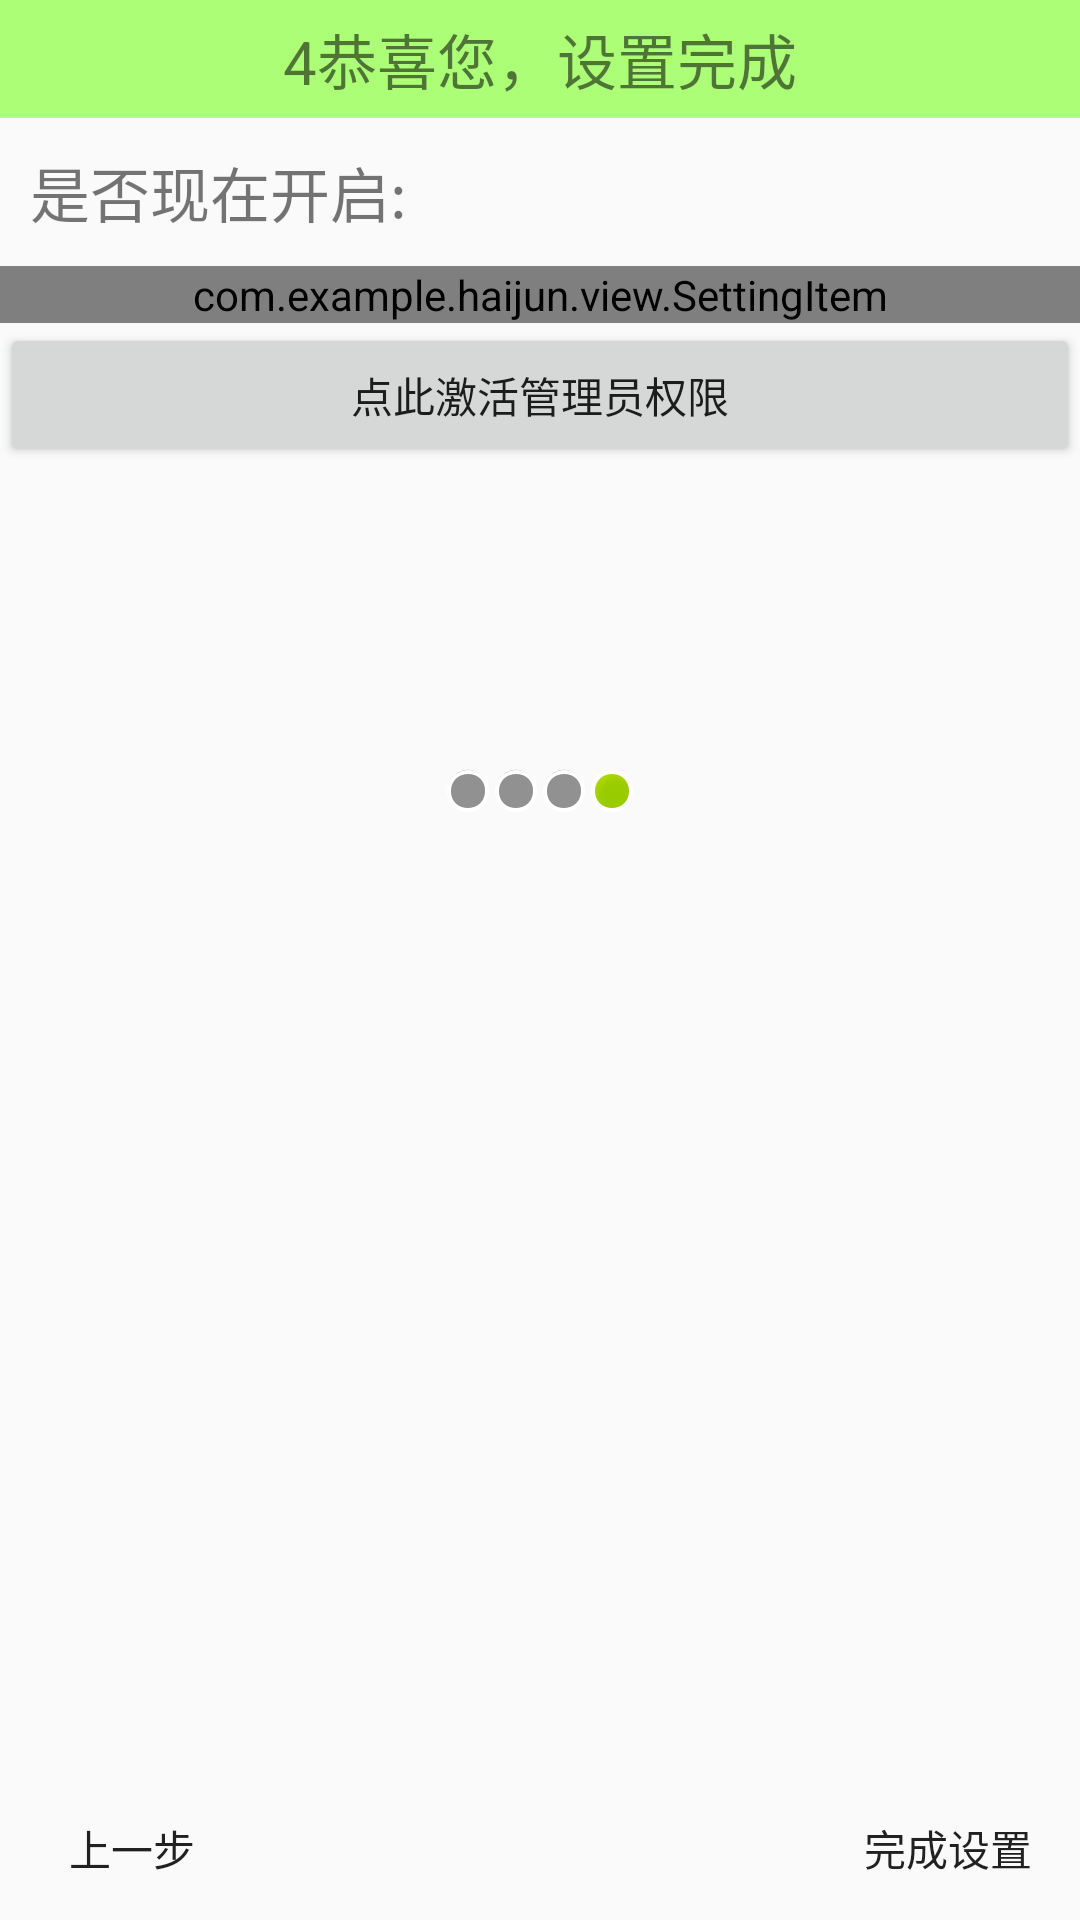

Produce the Android XML layout that renders to this screen, including the resource entries it uses.
<!-- AndroidManifest.xml: application theme AppTheme -->
<!-- res/layout/activity_theft_setup_4.xml -->
<?xml version="1.0" encoding="utf-8"?>
<LinearLayout xmlns:android="http://schemas.android.com/apk/res/android"
    xmlns:settingItem="http://schemas.android.com/apk/res-auto"
    xmlns:tools="http://schemas.android.com/tools"
    android:layout_width="match_parent"
    android:layout_height="match_parent"
    android:orientation="vertical"
    tools:context="com.example.haijun.mymobilemanager.TheftSetup_4Activity">

    <TextView
        style="@style/myTopTitle"
        android:text="4恭喜您，设置完成"/>
    <TextView
        android:layout_width="wrap_content"
        android:layout_height="wrap_content"
        android:text="是否现在开启:"
        android:textSize="20sp"
        android:padding="10dp"/>
    <com.example.haijun.view.SettingItem
        android:layout_width="match_parent"
        android:layout_height="wrap_content"
        settingItem:udpadetitle="是否要开启防盗保护"
        settingItem:checkstring="开启防盗保护"
        settingItem:uncheckstring="未开启防盗保护"
        android:id="@+id/si_theftsetup_2_bindprotect"
        settingItem:spkeyname="bindprotect"/>

    <Button
        android:layout_width="match_parent"
        android:layout_height="wrap_content"
        android:text="点此激活管理员权限"
        android:onClick="active"
        />
    <LinearLayout
        android:layout_width="match_parent"
        android:layout_height="wrap_content"
        android:orientation="horizontal"
        android:layout_marginTop="100dp"
        android:gravity="center_horizontal">
        <ImageView
            android:layout_width="wrap_content"
            android:layout_height="wrap_content"
            android:src="@android:drawable/presence_invisible"/>
        <ImageView
            android:layout_width="wrap_content"
            android:layout_height="wrap_content"
            android:src="@android:drawable/presence_invisible"/>
        <ImageView
            android:layout_width="wrap_content"
            android:layout_height="wrap_content"
            android:src="@android:drawable/presence_invisible"/>
        <ImageView
            android:layout_width="wrap_content"
            android:layout_height="wrap_content"
            android:src="@android:drawable/presence_online" />
    </LinearLayout>
    <RelativeLayout
        android:layout_width="match_parent"
        android:layout_height="wrap_content">
        <ImageView
            android:layout_width="wrap_content"
            android:layout_height="wrap_content"
            android:layout_centerInParent="true"
            android:src="@drawable/setup3"/>
        <Button
            android:layout_width="wrap_content"
            android:layout_height="wrap_content"
            android:id="@+id/bt_theftsetup_4_pervious"
            android:layout_alignParentLeft="true"
            android:background="@drawable/setup_bg"
            android:text="上一步"
            android:onClick="preverioussetup"
            android:layout_alignParentBottom="true"/>
        <Button
            android:layout_width="wrap_content"
            android:layout_height="wrap_content"
            android:id="@+id/bt_theftsetup_4_compelate"
            android:layout_alignParentRight="true"
            android:background="@drawable/setup_bg"
            android:text="完成设置"
            android:onClick="nextsetup"
            android:layout_alignParentBottom="true"/>
    </RelativeLayout>

</LinearLayout>
<!-- resources referenced by this layout -->
<resources>
  <!-- drawable setup_bg (drawable) -->
  <?xml version="1.0" encoding="utf-8"?>
  <selector xmlns:android="http://schemas.android.com/apk/res/android">
      <item  android:state_pressed="true">
          <bitmap android:src="@drawable/function_greenbutton_pressed"></bitmap>
      </item>
      <item>
          <bitmap android:src="@drawable/function_greenbutton_normal"></bitmap>
      </item>
  </selector>
  <style name="myTopTitle">
          <item name="android:layout_width">match_parent</item>
          <item name="android:layout_height">wrap_content</item>
          <item name="android:textSize">20dp</item>
          <item name="android:gravity">center</item>
          <item name="android:padding">5dp</item>
          <item name="android:background">#ACFE77</item>
  
      </style>
  <style name="AppTheme" parent="Theme.AppCompat.Light.DarkActionBar">
          
          <item name="colorPrimary">@color/colorPrimary</item>
          <item name="colorPrimaryDark">@color/colorPrimaryDark</item>
          <item name="colorAccent">@color/colorAccent</item>
      </style>
  <!-- not gathered from this repository: default colours our renderer supplied (Android Studio template values) -->
  <color name="colorPrimary">#FF6200EE</color>
  <color name="colorPrimaryDark">#FF3700B3</color>
  <color name="colorAccent">#FF03DAC5</color>
</resources>
